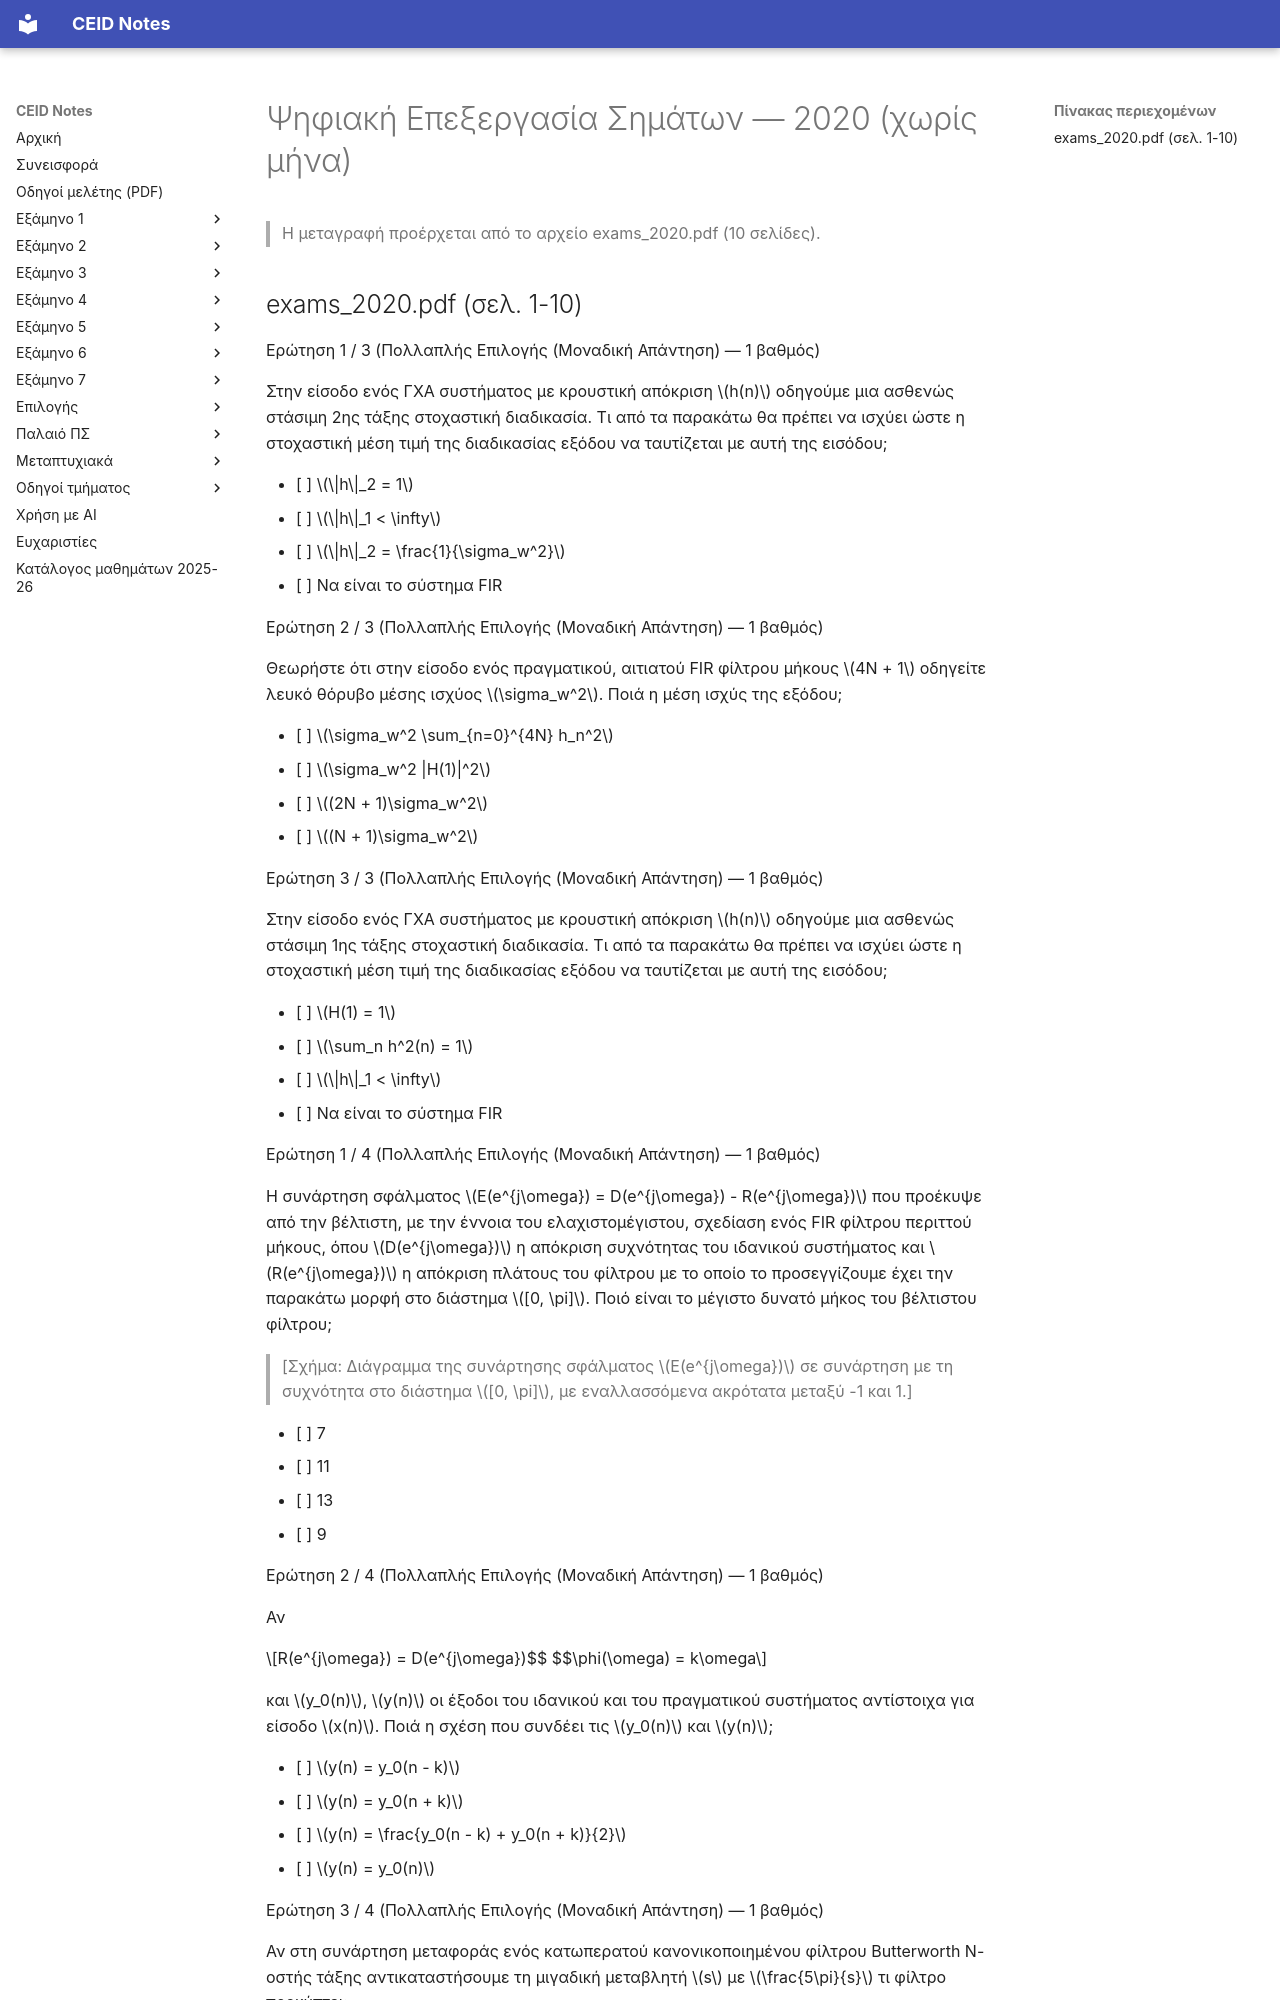

repository: kdngiorgos/ceid-notes · page: Semesters/Semester 5 (5ο Εξάμηνο)/Ψηφιακή Επεξεργασία Σημάτων - CEID_24Y381/Previous Exams/2020.html · generator: mkdocs

---
course: CEID_24Y381
session: '2020'
label: 2020 (χωρίς μήνα)
sources:
- exams_2020.pdf
format: multiple-choice
duration_min: null
notes: Αρχείο 10 σελίδων με τρία σετ ερωτήσεων πολλαπλής επιλογής (3 + 4 + 3)· ο μήνας εξέτασης δεν φαίνεται στο αρχείο.
transcription: verbatim
solutions: ai-unverified
---
# Ψηφιακή Επεξεργασία Σημάτων — 2020 (χωρίς μήνα)

> Η μεταγραφή προέρχεται από το αρχείο exams_2020.pdf (10 σελίδες).
